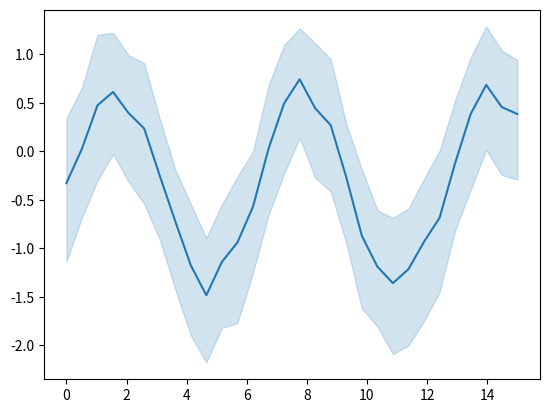

Write Python code to recreate this figure.
%matplotlib inline

# [redacted]
# License: BSD 3 clause

from __future__ import division, absolute_import, print_function


import numpy as np
import seaborn as sns
import matplotlib.pyplot as plt

# Enforce the use of default set style

# Create a noisy periodic dataset
y_array = np.array([])
x_array = np.array([])
rs = np.random.RandomState(8)
for _ in range(15):
    x = np.linspace(0, 30 / 2, 30)
    y = np.sin(x) + rs.normal(0, 1.5) + rs.normal(0, .3, 30)
    y_array = np.append(y_array, y)
    x_array = np.append(x_array, x)

# Plot the average over replicates with confidence interval
sns.lineplot(y=y_array, x=x_array)
# to avoid text output
plt.show()